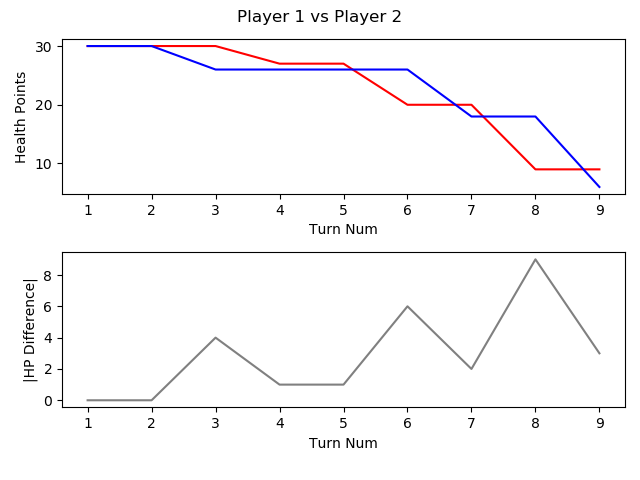

Values plotted in this chart, from the file beside it:
, TURN_NO, P1_HEALTH, P2_HEALTH, CURRENT_PLAYER, AMOUNTHEALEDTHISTURN, NUMATTACKSTHISTURN, NUMCARDSDRAWNTHISTURN, NUMCARDSPLAYEDTHISTURN, NUMCARDSTODRAW, NUMELEMENTALSPLAYEDLASTTURN, NUMELEMENTALSPLAYEDTHISTURN, NUMFRIENDLYMINIONSTHATATTACKEDTHISTURN, NUMFRIENDLYMINIONSTHATDIEDTHISTURN, NUMMINIONSPLAYEDTHISTURN, NUMMINIONSPLAYERKILLEDTHISTURN, NUMOPTIONSPLAYEDTHISTURN, NUMSECRETSPLAYEDTHISGAME, NUMSPELLSPLAYEDTHISGAME, NUMTIMESHEROPOWERUSEDTHISGAME, REMAININGMANA, TOTALMANASPENTTHISGAME, USEDMANATHISTURN
1, 1, 30, 30, P1 FitzVonGerald, 0, 0, 1, 0, 0, 0, 0, 0, 0, 0, 0, 0, 0, 0, 0, 1, 0, 0
2, 2, 30, 30, P2 RehHausZuckFuchs, 0, 0, 1, 1, 0, 0, 0, 0, 0, 1, 0, 1, 0, 0, 0, 0, 1, 1
3, 3, 30, 26, P1 FitzVonGerald, 0, 0, 1, 1, 0, 0, 0, 0, 0, 0, 0, 2, 0, 1, 0, 0, 2, 2
4, 4, 27, 26, P2 RehHausZuckFuchs, 0, 0, 1, 0, 0, 0, 0, 2, 0, 0, 0, 2, 0, 0, 0, 2, 1, 0
5, 5, 27, 26, P1 FitzVonGerald, 0, 0, 1, 1, 0, 0, 0, 0, 0, 1, 0, 1, 0, 1, 0, 0, 5, 3
6, 6, 20, 26, P2 RehHausZuckFuchs, 0, 0, 1, 2, 0, 0, 0, 3, 0, 1, 0, 5, 0, 1, 0, 0, 5, 3
7, 7, 20, 18, P1 FitzVonGerald, 0, 0, 1, 1, 0, 0, 0, 3, 0, 1, 0, 4, 0, 1, 0, 0, 9, 4
8, 8, 9, 18, P2 RehHausZuckFuchs, 0, 0, 1, 1, 0, 0, 0, 4, 0, 1, 0, 5, 0, 1, 0, 0, 9, 4
9, 9, 9, 6, P1 FitzVonGerald, 0, 0, 1, 3, 0, 0, 0, 4, 0, 3, 0, 8, 0, 1, 0, 0, 14, 5
